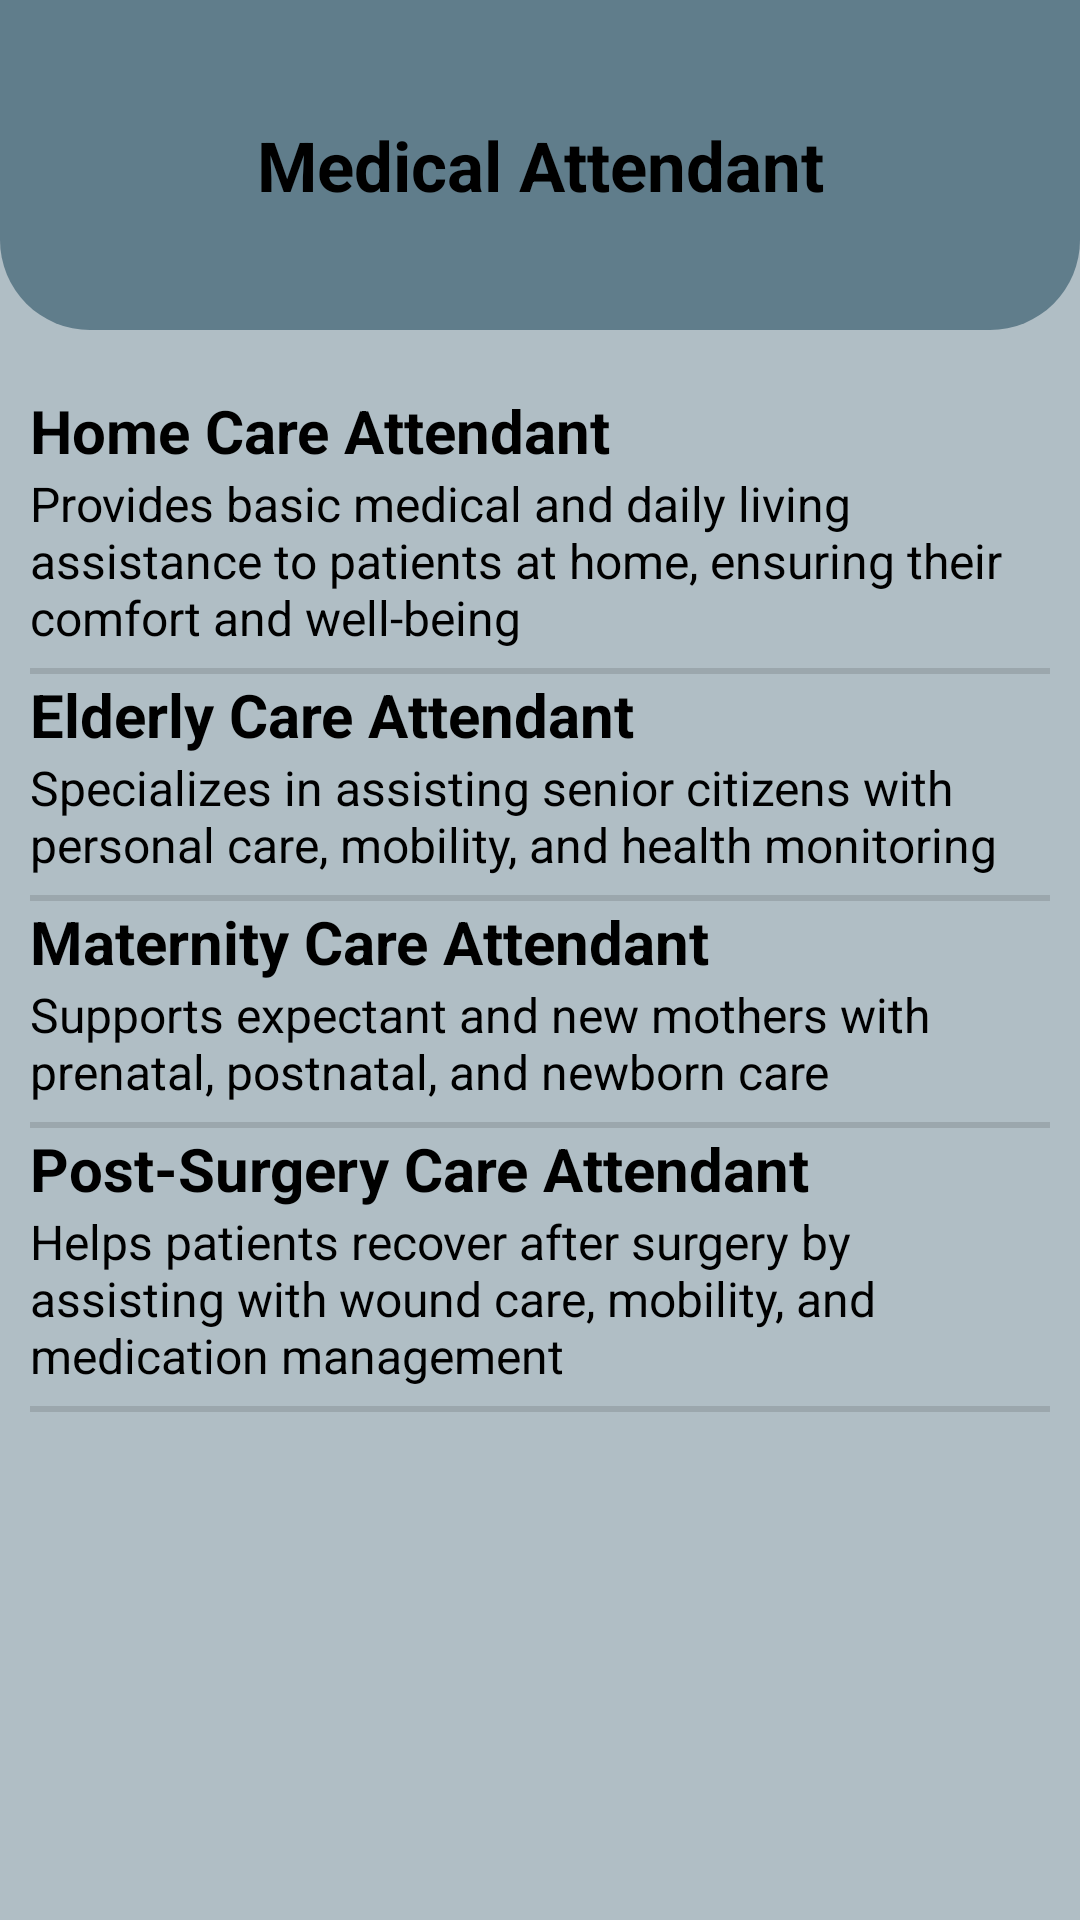

Write the Android layout XML for this screen, with the resource values it uses.
<!-- AndroidManifest.xml: application theme Theme.ComfortKeepers -->
<!-- res/layout/activity_med.xml -->
<?xml version="1.0" encoding="utf-8"?>
<RelativeLayout xmlns:android="http://schemas.android.com/apk/res/android"
    xmlns:app="http://schemas.android.com/apk/res-auto"
    xmlns:tools="http://schemas.android.com/tools"
    android:id="@+id/main"
    android:layout_width="match_parent"
    android:layout_height="match_parent"
    android:background="@drawable/homeupper"
    tools:context=".MedActivity">

    <LinearLayout
        android:layout_width="match_parent"
        android:layout_height="match_parent"
        android:background="@color/home_grey2"
        android:orientation="vertical">

        <LinearLayout
            android:layout_width="match_parent"
            android:layout_height="110dp"
            android:background="@drawable/homeupper"
            android:gravity="center">


            <TextView
                android:id="@+id/textView21"
                android:layout_width="wrap_content"
                android:layout_height="wrap_content"
                android:layout_weight="1"
                android:gravity="center"
                android:text="Medical Attendant"
                android:textColor="@color/black"
                android:textSize="23sp"
                android:textStyle="bold" />
        </LinearLayout>

        <LinearLayout
            android:id="@+id/llhomecare"
            android:layout_width="match_parent"
            android:layout_height="wrap_content"
            android:layout_marginTop="20dp"
            android:paddingLeft="10dp"
            android:paddingRight="10dp"
            android:orientation="horizontal">

            <LinearLayout
                android:layout_width="match_parent"
                android:layout_height="wrap_content"
                android:orientation="vertical">

                <TextView
                    android:id="@+id/textView8"
                    android:layout_width="match_parent"
                    android:layout_height="wrap_content"
                    android:text="Home Care Attendant"
                    android:textColor="@color/black"
                    android:textSize="20sp"
                    android:textStyle="bold" />

                <TextView
                    android:id="@+id/textView15"
                    android:layout_width="match_parent"
                    android:layout_height="wrap_content"
                    android:textColor="@color/black"
                    android:text="Provides basic medical and daily living assistance to patients at home, ensuring their comfort and well-being"
                    android:textSize="16sp" />

                <View
                    android:id="@+id/divider22"
                    android:layout_width="match_parent"
                    android:layout_height="2dp"
                    android:layout_marginTop="6dp"
                    android:background="?android:attr/listDivider" />

            </LinearLayout>


        </LinearLayout>

        <LinearLayout
            android:id="@+id/llelderlycare"
            android:layout_width="match_parent"
            android:layout_height="wrap_content"
            android:paddingLeft="10dp"
            android:paddingRight="10dp"
            android:orientation="horizontal">

            <LinearLayout
                android:layout_width="match_parent"
                android:layout_height="wrap_content"
                android:orientation="vertical">

                <TextView
                    android:id="@+id/textView9"
                    android:layout_width="match_parent"
                    android:layout_height="wrap_content"
                    android:text="Elderly Care Attendant"
                    android:textColor="@color/black"
                    android:textSize="20sp"
                    android:textStyle="bold" />

                <TextView
                    android:id="@+id/textView10"
                    android:layout_width="match_parent"
                    android:layout_height="wrap_content"
                    android:textColor="@color/black"
                    android:text="Specializes in assisting senior citizens with personal care, mobility, and health monitoring"
                    android:textSize="16sp" />

                <View
                    android:id="@+id/divider14"
                    android:layout_width="match_parent"
                    android:layout_height="2dp"
                    android:layout_marginTop="6dp"
                    android:background="?android:attr/listDivider" />

            </LinearLayout>


        </LinearLayout>

        <LinearLayout
            android:id="@+id/llmaternitycare"
            android:layout_width="match_parent"
            android:layout_height="wrap_content"
            android:paddingLeft="10dp"
            android:paddingRight="10dp"
            android:orientation="horizontal">

            <LinearLayout
                android:layout_width="match_parent"
                android:layout_height="wrap_content"
                android:orientation="vertical">

                <TextView
                    android:id="@+id/textView11"
                    android:layout_width="match_parent"
                    android:layout_height="wrap_content"
                    android:text="Maternity Care Attendant"
                    android:textColor="@color/black"
                    android:textSize="20sp"
                    android:textStyle="bold" />

                <TextView
                    android:id="@+id/textView16"
                    android:layout_width="match_parent"
                    android:layout_height="wrap_content"
                    android:textColor="@color/black"
                    android:text="Supports expectant and new mothers with prenatal, postnatal, and newborn care"
                    android:textSize="16sp" />

                <View
                    android:id="@+id/divider50"
                    android:layout_width="match_parent"
                    android:layout_height="2dp"
                    android:layout_marginTop="6dp"
                    android:background="?android:attr/listDivider" />
            </LinearLayout>


        </LinearLayout>

        <LinearLayout
            android:id="@+id/llpostsurgerycare"
            android:layout_width="match_parent"
            android:layout_height="wrap_content"
            android:paddingLeft="10dp"
            android:paddingRight="10dp"
            android:orientation="horizontal">

            <LinearLayout
                android:layout_width="match_parent"
                android:layout_height="wrap_content"
                android:orientation="vertical">

                <TextView
                    android:id="@+id/textView17"
                    android:layout_width="match_parent"
                    android:layout_height="wrap_content"
                    android:text="Post-Surgery Care Attendant"
                    android:textColor="@color/black"
                    android:textSize="20sp"
                    android:textStyle="bold" />

                <TextView
                    android:id="@+id/textView18"
                    android:layout_width="match_parent"
                    android:layout_height="wrap_content"
                    android:textColor="@color/black"
                    android:text="Helps patients recover after surgery by assisting with wound care, mobility, and medication management"
                    android:textSize="16sp" />

                <View
                    android:id="@+id/divider40"
                    android:layout_width="match_parent"
                    android:layout_height="2dp"
                    android:layout_marginTop="6dp"
                    android:background="?android:attr/listDivider" />


            </LinearLayout>


        </LinearLayout>


    </LinearLayout>

</RelativeLayout>
<!-- resources referenced by this layout -->
<resources>
  <color name="black">#000000</color>
  <color name="home_grey2">#b0bec5</color>
  <!-- drawable homeupper (drawable) -->
  <?xml version="1.0" encoding="utf-8"?>
  <shape xmlns:android="http://schemas.android.com/apk/res/android" android:shape="rectangle">
  
      <solid android:color="@color/home_grey5" />
      <corners android:bottomLeftRadius="30dp"
          android:bottomRightRadius="30dp"/>
  
  </shape>
  <style name="Theme.ComfortKeepers" parent="Base.Theme.ComfortKeepers" />
  <color name="home_grey5">#607d8b</color>
  <style name="Base.Theme.ComfortKeepers" parent="Theme.Material3.DayNight.NoActionBar">
          
          
      </style>
</resources>
